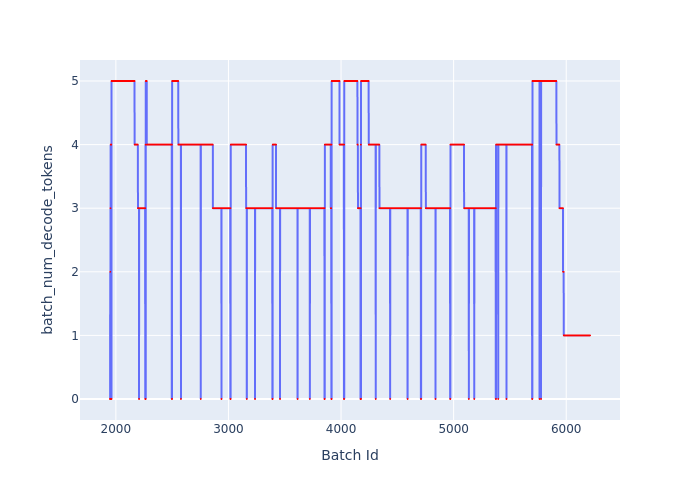

Data behind this chart, as committed beside it:
Batch Id, batch_num_decode_tokens
1948, 0
1949, 0
1950, 2
1951, 0
1952, 3
1953, 0
1954, 4
1955, 4
1956, 4
1957, 4
1958, 4
1959, 4
1960, 4
1961, 0
1962, 5
1963, 5
1964, 5
1965, 5
1966, 5
1967, 5
1968, 5
1969, 5
1970, 5
1971, 5
1972, 5
1973, 5
1974, 5
1975, 5
1976, 5
1977, 5
1978, 5
1979, 5
1980, 5
1981, 5
1982, 5
1983, 5
1984, 5
1985, 5
1986, 5
1987, 5
1988, 5
1989, 5
1990, 5
1991, 5
1992, 5
1993, 5
1994, 5
1995, 5
1996, 5
1997, 5
1998, 5
1999, 5
2000, 5
2001, 5
2002, 5
2003, 5
2004, 5
2005, 5
2006, 5
2007, 5
... 4,204 more rows
